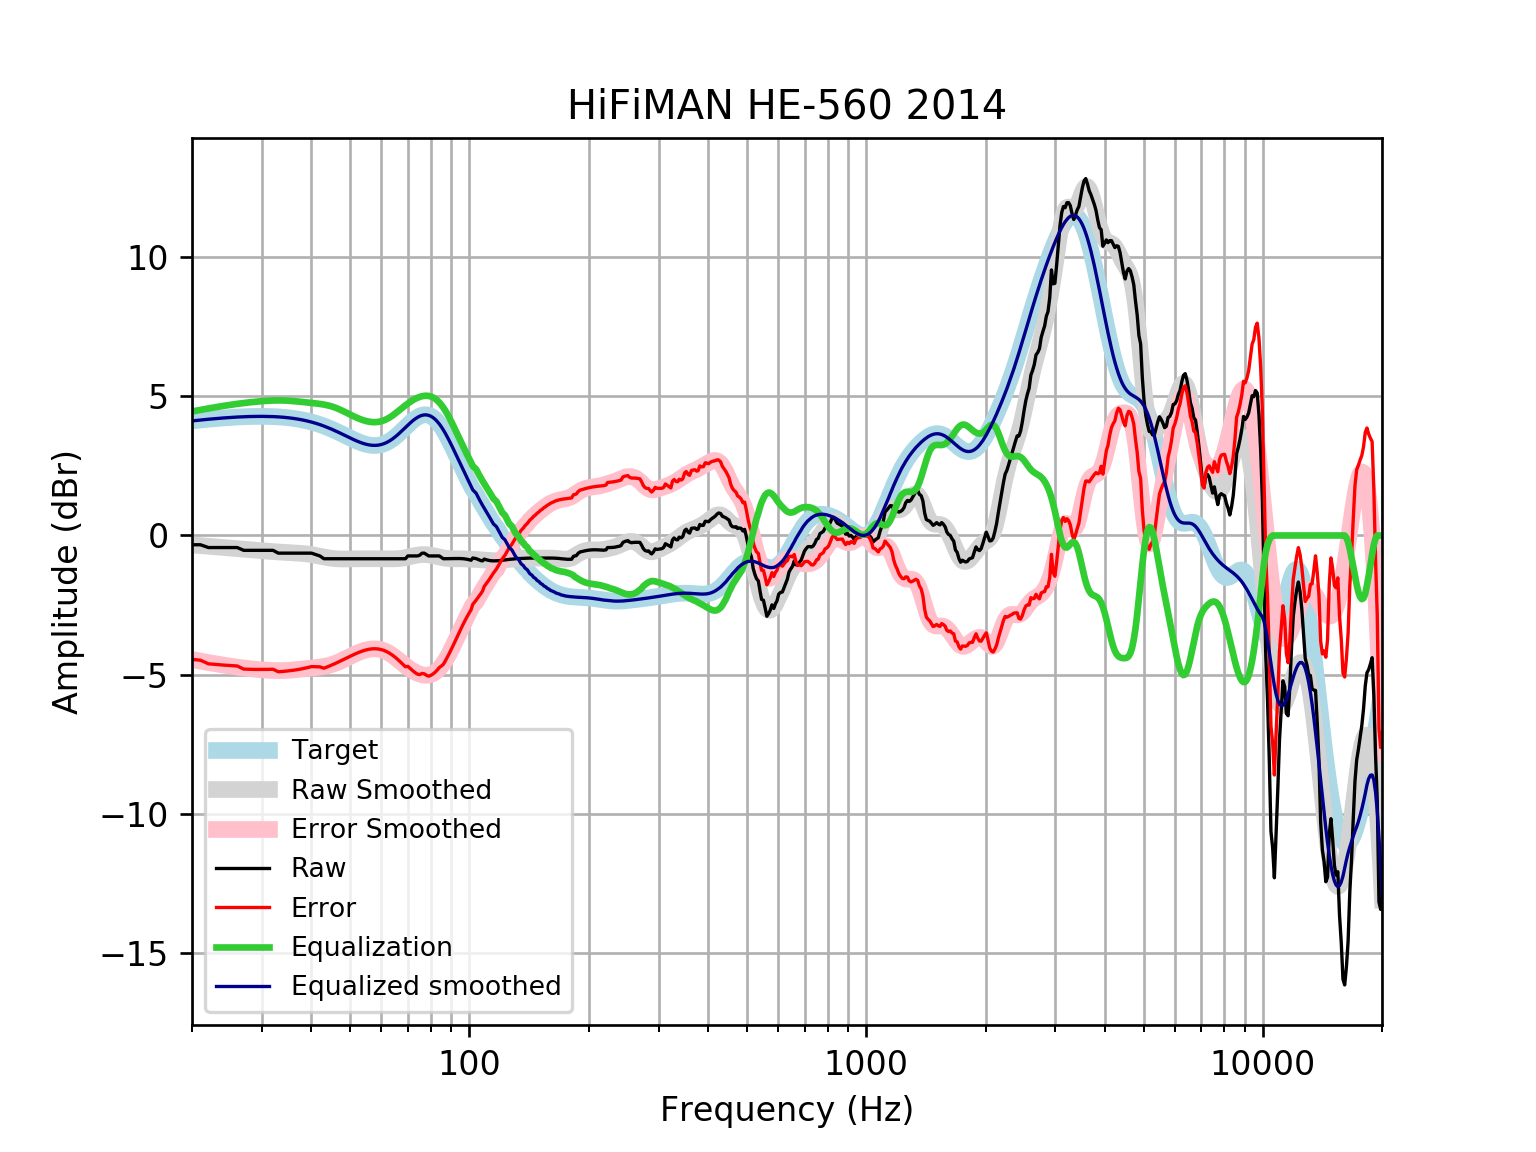

The data file committed next to this chart (first rows):
frequency, raw, error, smoothed, error_smoothed, equalization, equalized_raw, equalized_smoothed, target
20, -0.3329, -4.454, -0.3382, -4.459, 4.459, 4.126, 4.121, 4.121
21, -0.3329, -4.485, -0.3637, -4.516, 4.516, 4.183, 4.152, 4.152
22, -0.4335, -4.614, -0.3881, -4.569, 4.569, 4.135, 4.18, 4.18
23, -0.4335, -4.639, -0.4114, -4.617, 4.617, 4.183, 4.205, 4.205
24, -0.4335, -4.66, -0.4335, -4.66, 4.66, 4.227, 4.227, 4.227
25, -0.4335, -4.678, -0.4543, -4.699, 4.699, 4.266, 4.245, 4.245
26, -0.4335, -4.693, -0.4741, -4.733, 4.733, 4.3, 4.259, 4.259
27, -0.5341, -4.805, -0.493, -4.764, 4.764, 4.23, 4.271, 4.271
28, -0.5341, -4.812, -0.5113, -4.79, 4.79, 4.256, 4.279, 4.278
29, -0.5341, -4.817, -0.5293, -4.812, 4.812, 4.278, 4.283, 4.283
30, -0.5341, -4.818, -0.5468, -4.831, 4.831, 4.297, 4.284, 4.284
31, -0.5341, -4.815, -0.5635, -4.845, 4.845, 4.311, 4.281, 4.281
32, -0.5341, -4.809, -0.5789, -4.854, 4.854, 4.32, 4.275, 4.275
33, -0.6346, -4.9, -0.5924, -4.857, 4.857, 4.223, 4.265, 4.265
34, -0.6346, -4.886, -0.6039, -4.855, 4.855, 4.22, 4.251, 4.251
35, -0.6346, -4.868, -0.6137, -4.847, 4.847, 4.212, 4.233, 4.233
36, -0.6346, -4.846, -0.623, -4.834, 4.834, 4.199, 4.211, 4.211
37, -0.6346, -4.82, -0.6334, -4.818, 4.818, 4.183, 4.185, 4.185
38, -0.6346, -4.789, -0.6468, -4.801, 4.801, 4.166, 4.154, 4.155
39, -0.6346, -4.754, -0.6646, -4.783, 4.783, 4.149, 4.119, 4.12
40, -0.6346, -4.715, -0.6874, -4.767, 4.767, 4.132, 4.079, 4.08
41, -0.6844, -4.721, -0.7145, -4.75, 4.75, 4.065, 4.035, 4.037
42, -0.7352, -4.724, -0.7438, -4.731, 4.731, 3.996, 3.987, 3.989
43, -0.8358, -4.773, -0.7728, -4.708, 4.708, 3.872, 3.935, 3.937
44, -0.8358, -4.717, -0.7987, -4.678, 4.678, 3.843, 3.88, 3.881
45, -0.8358, -4.659, -0.8194, -4.641, 4.641, 3.805, 3.821, 3.823
46, -0.8358, -4.598, -0.8337, -4.594, 4.594, 3.758, 3.76, 3.762
47, -0.8358, -4.535, -0.8418, -4.54, 4.54, 3.704, 3.698, 3.7
48, -0.8358, -4.472, -0.8447, -4.48, 4.48, 3.644, 3.635, 3.636
49, -0.8358, -4.409, -0.8442, -4.417, 4.417, 3.581, 3.572, 3.574
50, -0.8358, -4.348, -0.8418, -4.353, 4.353, 3.518, 3.512, 3.512
51, -0.8358, -4.29, -0.8392, -4.293, 4.293, 3.457, 3.454, 3.454
52, -0.8358, -4.236, -0.837, -4.237, 4.237, 3.401, 3.4, 3.4
53, -0.8358, -4.187, -0.8356, -4.188, 4.188, 3.352, 3.352, 3.351
54, -0.8358, -4.146, -0.835, -4.146, 4.146, 3.311, 3.311, 3.31
55, -0.8358, -4.112, -0.8349, -4.113, 4.113, 3.278, 3.279, 3.276
56, -0.8358, -4.088, -0.835, -4.09, 4.09, 3.254, 3.255, 3.253
57, -0.8358, -4.075, -0.8352, -4.077, 4.077, 3.242, 3.242, 3.239
58, -0.8358, -4.073, -0.8355, -4.076, 4.076, 3.24, 3.24, 3.237
59, -0.8358, -4.082, -0.836, -4.086, 4.086, 3.25, 3.25, 3.246
60, -0.8358, -4.104, -0.8369, -4.109, 4.109, 3.273, 3.272, 3.268
61, -0.8358, -4.137, -0.8382, -4.144, 4.144, 3.308, 3.305, 3.301
62, -0.8358, -4.182, -0.8395, -4.19, 4.19, 3.354, 3.35, 3.346
63, -0.8358, -4.238, -0.8405, -4.246, 4.246, 3.411, 3.406, 3.402
64, -0.8358, -4.303, -0.8403, -4.311, 4.311, 3.476, 3.471, 3.468
65, -0.8358, -4.377, -0.8381, -4.383, 4.383, 3.547, 3.545, 3.542
66, -0.8358, -4.458, -0.833, -4.458, 4.458, 3.622, 3.625, 3.622
67, -0.8358, -4.543, -0.8245, -4.534, 4.534, 3.698, 3.709, 3.707
68, -0.8358, -4.631, -0.8122, -4.609, 4.609, 3.773, 3.796, 3.796
69, -0.8358, -4.72, -0.7964, -4.68, 4.68, 3.845, 3.884, 3.884
70, -0.7352, -4.706, -0.7779, -4.747, 4.747, 4.012, 3.97, 3.97
71, -0.7352, -4.788, -0.7579, -4.809, 4.809, 4.074, 4.051, 4.053
72, -0.7352, -4.863, -0.7379, -4.864, 4.864, 4.128, 4.126, 4.128
73, -0.7352, -4.93, -0.7195, -4.912, 4.912, 4.176, 4.192, 4.195
74, -0.7352, -4.987, -0.7042, -4.952, 4.952, 4.217, 4.248, 4.251
75, -0.7077, -5.003, -0.6931, -4.984, 4.984, 4.277, 4.291, 4.295
76, -0.6346, -4.96, -0.687, -5.008, 5.008, 4.374, 4.321, 4.325
77, -0.6346, -4.975, -0.6861, -5.022, 5.022, 4.388, 4.336, 4.341
78, -0.6875, -5.028, -0.69, -5.026, 5.026, 4.339, 4.336, 4.34
79, -0.7353, -5.059, -0.6981, -5.018, 5.018, 4.283, 4.32, 4.324
... 553 more rows
